Run: headless pygame with SDL's dummy video driver; simulated clock (each Clock.tick advances the game by its frame time, no real sleeping); random seed 0; keys injected as events and as key.get_pressed() state; no mouse input.
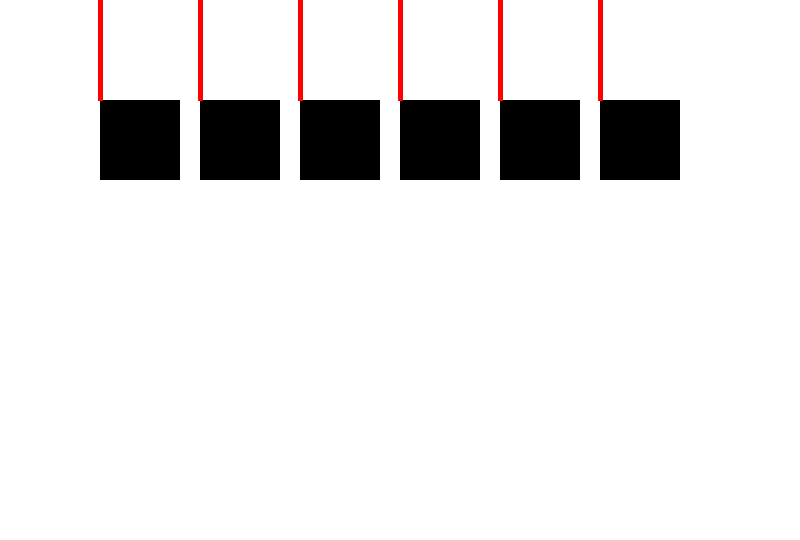
Frame 1 of 4 · flips 1–60 · no input
Frame 2 of 4 · flips 61–180 · tapped SPACE, RETURN · held RIGHT (→), D · screen unchanged from frame 1, image omitted
Frame 3 of 4 · flips 181–300 · held DOWN (↓), S · screen unchanged from frame 2, image omitted
Frame 4 of 4 · flips 301–420 · held LEFT (←), A, UP (↑), W · screen unchanged from frame 3, image omitted

The pygame program that drew these frames:

# pip install pygame

import pygame
import sys
import time

pygame.init()

size = (800,540)
screen = pygame.display.set_mode(size)

# Colores
BLACK = (0,0,0)
WHITE = (255,255,255)
GREEN = (0,255,0)
RED = (255,0,0)

while 1:
    for event in pygame.event.get():
        if event.type==pygame.QUIT:
            sys.exit()

    screen.fill(WHITE)
    ### -- zona de dibujo
    for i in range(100,700,100):
        pygame.draw.rect(screen, BLACK, (i,100,80,80))
        pygame.draw.line(screen, RED, (i,0),(i,100),5 )

    ### -- zona de dibujo

    # actualizar pantalla
    pygame.display.flip()
